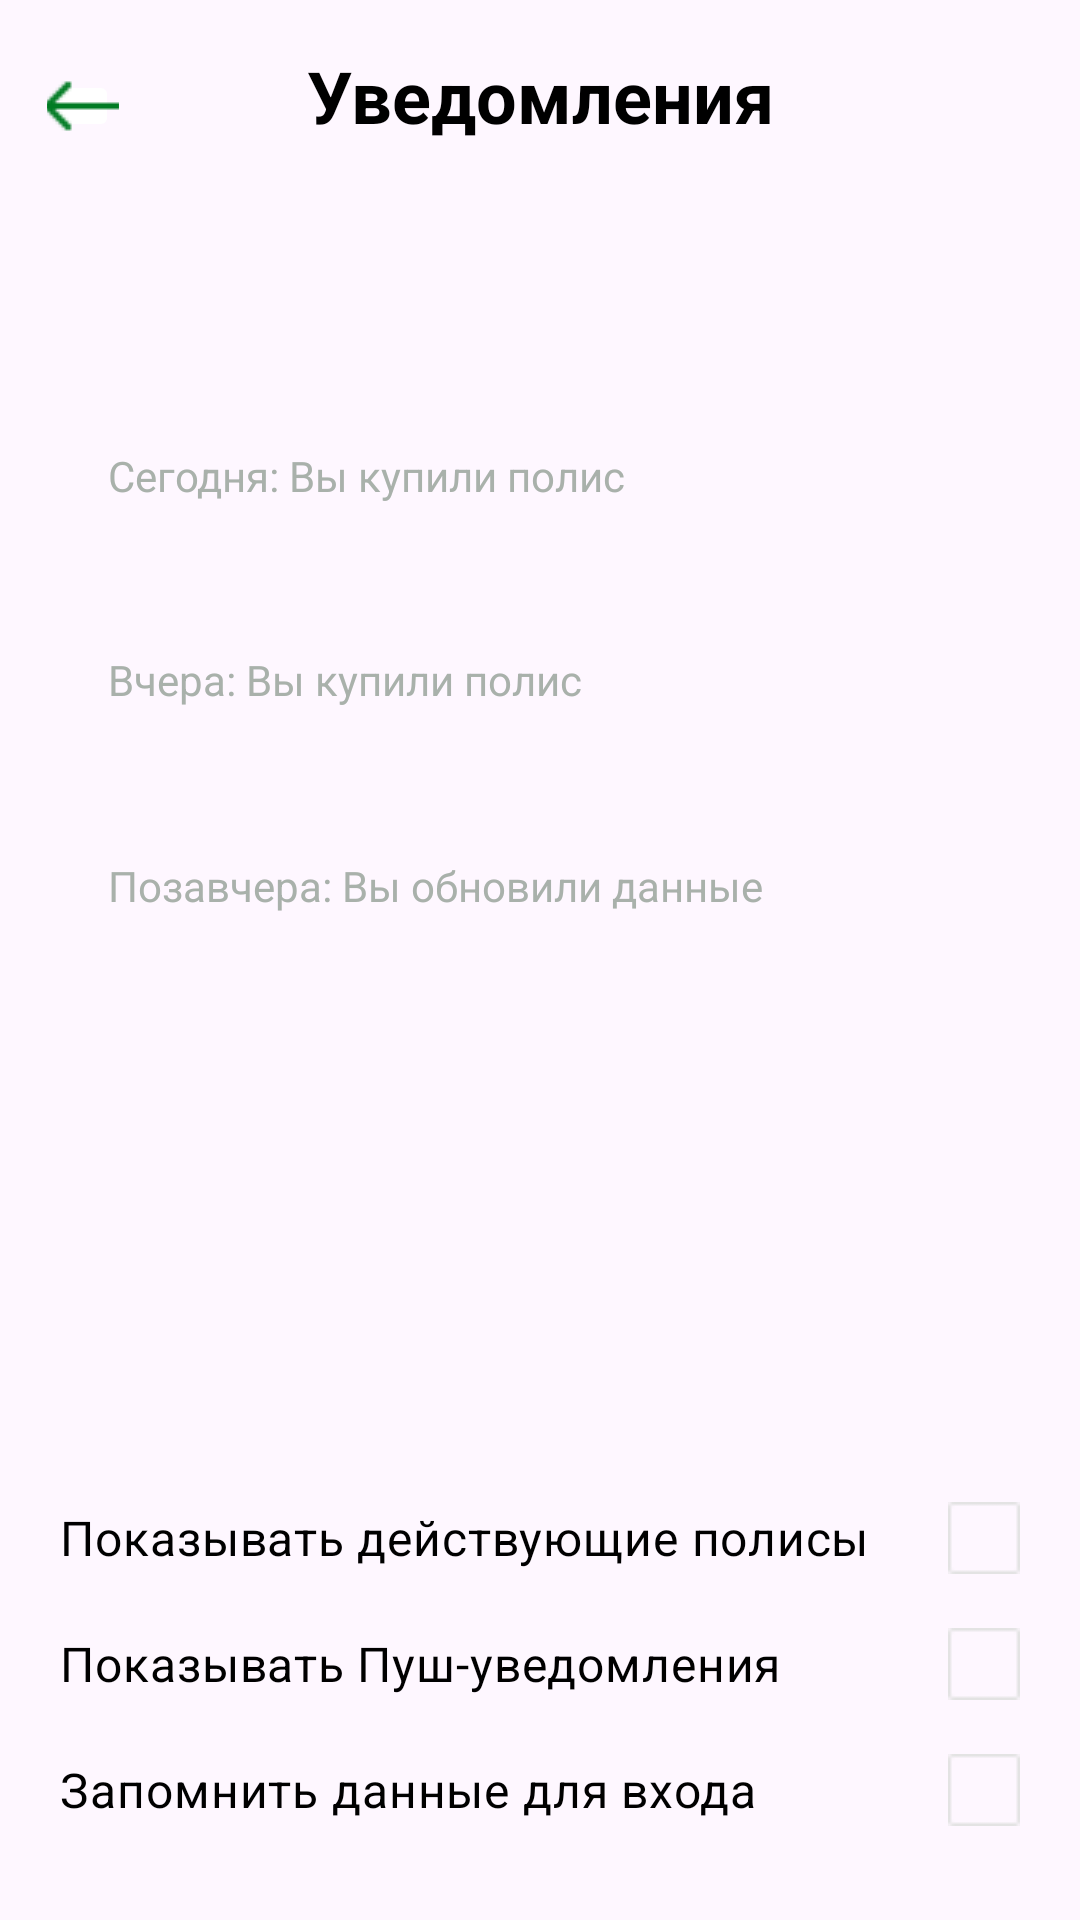

The Android layout XML behind this screen, and the referenced resources:
<!-- AndroidManifest.xml: application theme Theme.Saharova_v_3 -->
<!-- res/layout/notice.xml -->
<?xml version="1.0" encoding="utf-8"?>
<androidx.constraintlayout.widget.ConstraintLayout xmlns:android="http://schemas.android.com/apk/res/android"
    xmlns:app="http://schemas.android.com/apk/res-auto"
    xmlns:tools="http://schemas.android.com/tools"
    android:layout_width="match_parent"
    android:layout_height="match_parent"
    tools:context=".Notice">


    <ImageButton
        android:id="@+id/back"
        android:layout_width="24dp"
        android:layout_height="24dp"
        android:backgroundTint="@color/white"
        android:onClick="back"
        app:layout_constraintBottom_toBottomOf="parent"
        app:layout_constraintEnd_toEndOf="parent"
        app:layout_constraintHorizontal_bias="0.047"
        app:layout_constraintStart_toStartOf="parent"
        app:layout_constraintTop_toTopOf="parent"
        app:layout_constraintVertical_bias="0.038"
        app:srcCompat="@drawable/frame_4"
        tools:ignore="TouchTargetSizeCheck,SpeakableTextPresentCheck" />

    <TextView
        android:id="@+id/textView2"
        android:layout_width="wrap_content"
        android:layout_height="wrap_content"
        android:text="Уведомления"
        android:textColor="@color/black"
        android:textSize="24dp"
        android:textStyle="bold"
        app:layout_constraintBottom_toBottomOf="parent"
        app:layout_constraintEnd_toEndOf="parent"
        app:layout_constraintStart_toStartOf="parent"
        app:layout_constraintTop_toTopOf="parent"
        app:layout_constraintVertical_bias="0.026" />

    <TextView
        android:id="@+id/text3"
        android:layout_width="322dp"
        android:layout_height="56dp"
        android:background="@drawable/background"
        android:gravity="center_vertical"
        android:paddingLeft="20dp"
        android:text="Позавчера: Вы обновили данные"
        android:textColor="#A9B1AB"
        app:layout_constraintBottom_toBottomOf="parent"
        app:layout_constraintEnd_toEndOf="parent"
        app:layout_constraintHorizontal_bias="0.421"
        app:layout_constraintStart_toStartOf="parent"
        app:layout_constraintTop_toTopOf="parent"
        app:layout_constraintVertical_bias="0.458" />

    <TextView
        android:id="@+id/text2"
        android:layout_width="322dp"
        android:layout_height="56dp"
        android:background="@drawable/background"
        android:gravity="center_vertical"
        android:paddingLeft="20dp"
        android:text="Вчера: Вы купили полис"
        android:textColor="#A9B1AB"
        app:layout_constraintBottom_toBottomOf="parent"
        app:layout_constraintEnd_toEndOf="parent"
        app:layout_constraintHorizontal_bias="0.421"
        app:layout_constraintStart_toStartOf="parent"
        app:layout_constraintTop_toTopOf="parent"
        app:layout_constraintVertical_bias="0.34" />

    <TextView
        android:id="@+id/text1"
        android:layout_width="322dp"
        android:layout_height="56dp"
        android:background="@drawable/background"
        android:gravity="center_vertical"
        android:paddingLeft="20dp"
        android:text="Сегодня: Вы купили полис"
        android:textColor="#A9B1AB"
        app:layout_constraintBottom_toBottomOf="parent"
        app:layout_constraintEnd_toEndOf="parent"
        app:layout_constraintHorizontal_bias="0.421"
        app:layout_constraintStart_toStartOf="parent"
        app:layout_constraintTop_toTopOf="parent"
        app:layout_constraintVertical_bias="0.224" />

    <CheckBox
        android:id="@+id/checkBox1"
        android:layout_width="320dp"
        android:layout_height="24dp"
        android:button="@null"
        android:drawableRight="@drawable/checkbox_selector"
        android:drawablePadding="8dp"
        android:text="Показывать действующие полисы"
        android:textColor="@color/black"
        android:textSize="16dp"
        android:tint="@color/edittext"
        app:layout_constraintBottom_toBottomOf="parent"
        app:layout_constraintEnd_toEndOf="parent"
        app:layout_constraintStart_toStartOf="parent"
        app:layout_constraintTop_toTopOf="parent"
        app:layout_constraintVertical_bias="0.813"
        tools:ignore="TouchTargetSizeCheck" />

    <CheckBox
        android:id="@+id/checkBox3"
        android:layout_width="320dp"
        android:layout_height="24dp"
        android:button="@null"
        android:drawableRight="@drawable/checkbox_selector"
        android:drawablePadding="8dp"
        android:text="Запомнить данные для входа"
        android:textColor="@color/black"
        android:textSize="16dp"
        android:tint="@color/edittext"
        app:layout_constraintBottom_toBottomOf="parent"
        app:layout_constraintEnd_toEndOf="parent"
        app:layout_constraintStart_toStartOf="parent"
        app:layout_constraintTop_toTopOf="parent"
        app:layout_constraintVertical_bias="0.949"
        tools:ignore="TouchTargetSizeCheck" />

    <CheckBox
        android:id="@+id/checkBox2"
        android:layout_width="320dp"
        android:layout_height="24dp"
        android:button="@null"
        android:drawableRight="@drawable/checkbox_selector"
        android:drawablePadding="8dp"
        android:text="Показывать Пуш-уведомления"
        android:textColor="@color/black"
        android:textSize="16dp"
        android:tint="@color/edittext"
        app:layout_constraintBottom_toBottomOf="parent"
        app:layout_constraintEnd_toEndOf="parent"
        app:layout_constraintStart_toStartOf="parent"
        app:layout_constraintTop_toTopOf="parent"
        app:layout_constraintVertical_bias="0.881"
        tools:ignore="TouchTargetSizeCheck" />

</androidx.constraintlayout.widget.ConstraintLayout>
<!-- resources referenced by this layout -->
<resources>
  <color name="black">#FF000000</color>
  <color name="edittext"> #007B23</color>
  <color name="white">#FFFFFFFF</color>
  <!-- drawable checkbox_selector (drawable) -->
  <?xml version="1.0" encoding="utf-8"?>
  <selector xmlns:android="http://schemas.android.com/apk/res/android">
      <item android:state_checked="true">
          <layer-list>
              <item android:drawable="@drawable/check_box__1_" />
          </layer-list>
      </item>
      <item>
          <layer-list>
              <item android:drawable="@drawable/check_box" />
          </layer-list>
      </item>
  </selector>
  <!-- drawable frame_4: png bitmap (drawable, 296 bytes) -->
  <style name="Theme.Saharova_v_3" parent="Base.Theme.Saharova_v_3" />
  <!-- drawable check_box__1_: png bitmap (drawable, 425 bytes) -->
  <!-- drawable check_box: png bitmap (drawable, 216 bytes) -->
  <style name="Base.Theme.Saharova_v_3" parent="Theme.Material3.DayNight.NoActionBar">
          
          
      </style>
</resources>
